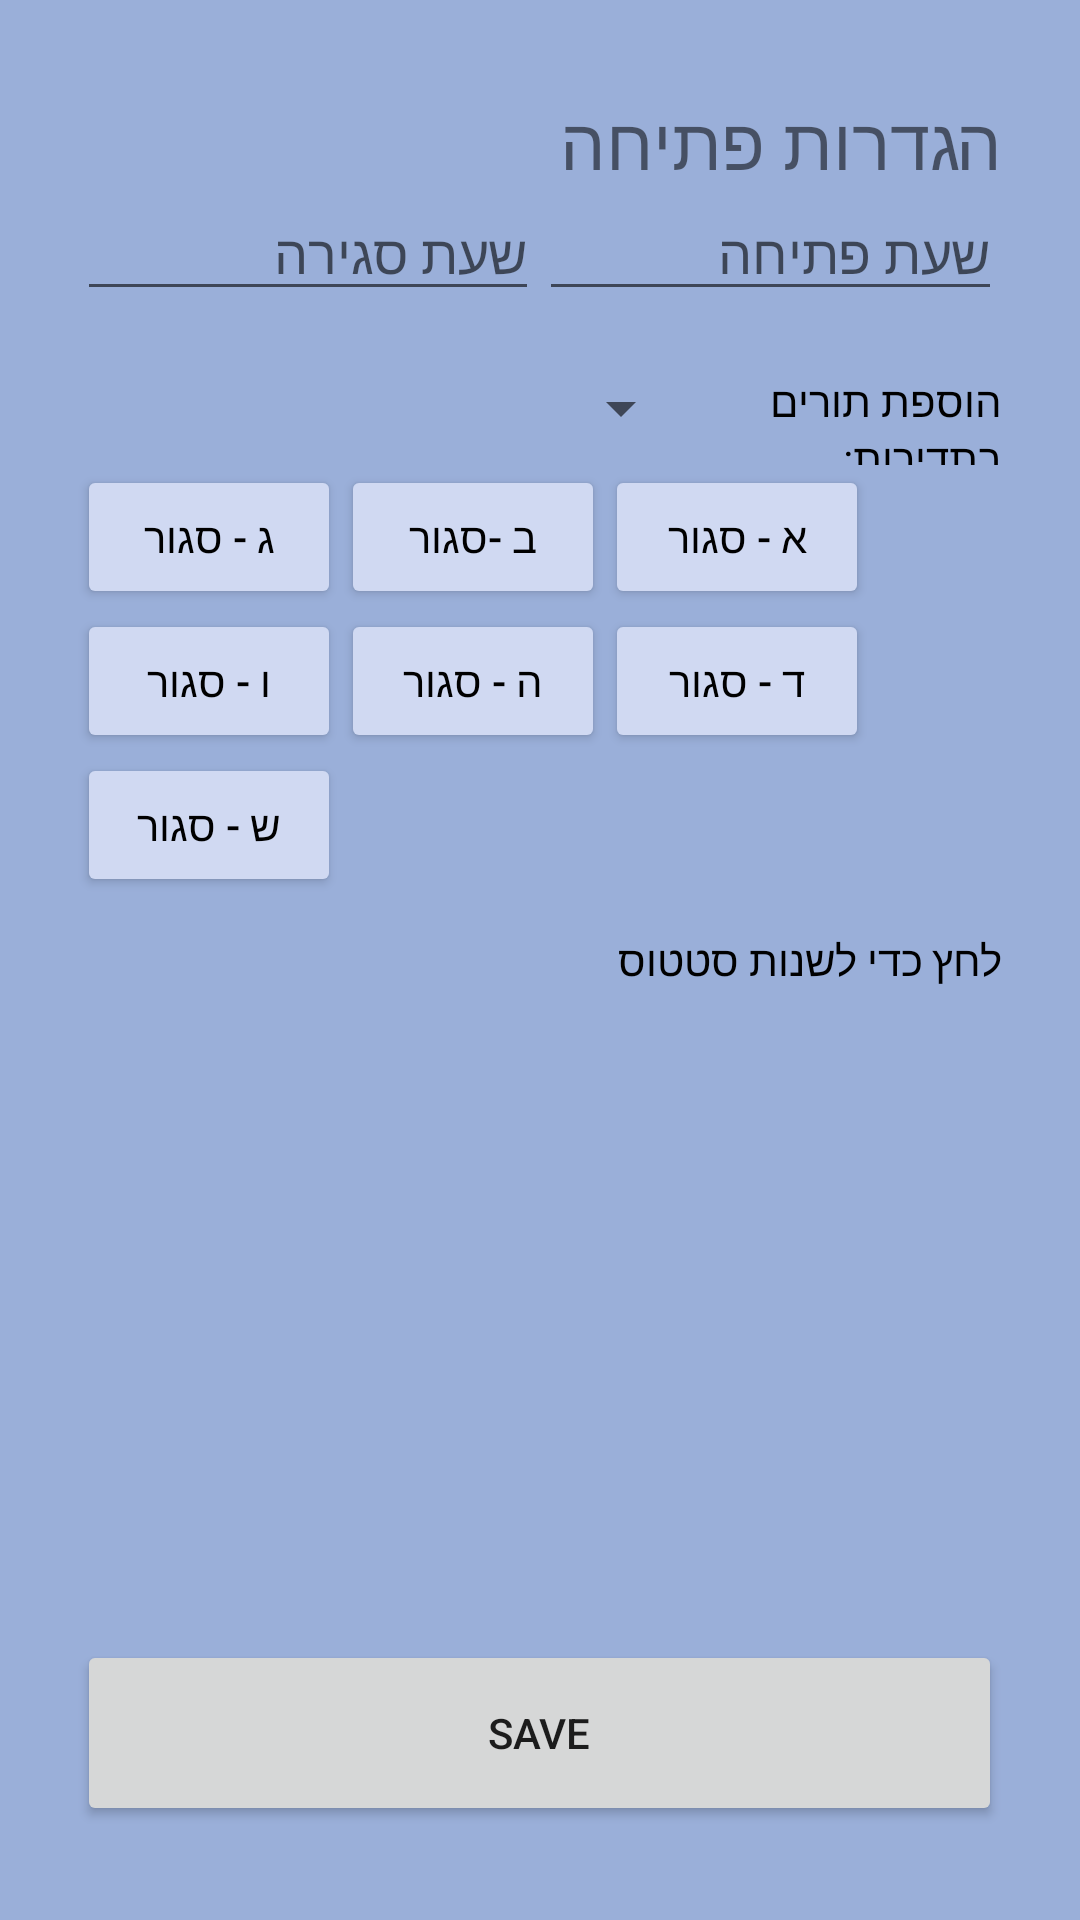

Reconstruct the res/layout file that produces this screen, plus the resources it refers to.
<!-- AndroidManifest.xml: application theme Theme.Final_project_app -->
<!-- res/layout/fragment_fragment2.xml -->
<?xml version="1.0" encoding="utf-8"?>
<FrameLayout xmlns:android="http://schemas.android.com/apk/res/android"
    xmlns:app="http://schemas.android.com/apk/res-auto"
    xmlns:tools="http://schemas.android.com/tools"
    android:layout_width="match_parent"
    android:layout_height="match_parent"
    tools:context=".fragment2">

    

    <LinearLayout
        android:layout_width="match_parent"
        android:layout_height="match_parent"
        android:background="#9AAFD9">

        <Space
            android:layout_width="0dp"
            android:layout_height="match_parent"
            android:layout_weight="0.25" />

        <LinearLayout
            android:layout_width="0dp"
            android:layout_height="match_parent"
            android:layout_weight="3"
            android:orientation="vertical">

            <Space
                android:layout_width="match_parent"
                android:layout_height="0dp"
                android:layout_weight="0.25" />

            <TextView
                android:id="@+id/textView10"
                android:layout_width="match_parent"
                android:layout_height="0dp"
                android:layout_weight="0.25"
                android:text="הגדרות פתיחה"
                android:textSize="24sp" />

            <LinearLayout
                android:layout_width="match_parent"
                android:layout_height="0dp"
                android:layout_weight="0.5">

                <EditText
                    android:id="@+id/closeTimeEt"
                    android:layout_width="0dp"
                    android:layout_height="wrap_content"
                    android:layout_weight="1"
                    android:ems="10"
                    android:hint="שעת סגירה"
                    android:inputType="time"
                    android:maxLength="2" />

                <EditText
                    android:id="@+id/openTimeEt"
                    android:layout_width="0dp"
                    android:layout_height="wrap_content"
                    android:layout_weight="1"
                    android:ems="10"
                    android:hint="שעת פתיחה"
                    android:inputType="time"
                    android:maxLength="2" />
            </LinearLayout>

            <LinearLayout
                android:layout_width="match_parent"
                android:layout_height="0dp"
                android:layout_weight="0.25"
                android:orientation="horizontal">

                <Spinner
                    android:id="@+id/freqSpinner"
                    android:layout_width="0dp"
                    android:layout_height="wrap_content"
                    android:layout_weight="2" />

                <TextView
                    android:id="@+id/textView11"
                    android:layout_width="0dp"
                    android:layout_height="match_parent"
                    android:layout_weight="1"
                    android:text="הוספת תורים בתדירות:"
                    android:textColor="#000000" />

            </LinearLayout>

            <TableLayout
                android:layout_width="match_parent"
                android:layout_height="0dp"
                android:layout_weight="1.25">

                <TableRow
                    android:layout_width="match_parent"
                    android:layout_height="match_parent">

                    <Button
                        android:id="@+id/tueButton"
                        android:layout_width="wrap_content"
                        android:layout_height="wrap_content"
                        android:text="ג - סגור"
                        android:textColor="#000000"
                        app:backgroundTint="#D0D9F2" />

                    <Button
                        android:id="@+id/monButton"
                        android:layout_width="wrap_content"
                        android:layout_height="wrap_content"
                        android:text="ב -סגור"
                        android:textColor="#000000"
                        app:backgroundTint="#D0D9F2" />

                    <Button
                        android:id="@+id/sunButton"
                        android:layout_width="wrap_content"
                        android:layout_height="wrap_content"
                        android:text="א - סגור"
                        android:textColor="#000000"
                        app:backgroundTint="#D0D9F2" />

                </TableRow>

                <TableRow
                    android:layout_width="match_parent"
                    android:layout_height="match_parent">

                    <Button
                        android:id="@+id/friButton"
                        android:layout_width="wrap_content"
                        android:layout_height="wrap_content"
                        android:text="ו - סגור"
                        android:textColor="#000000"
                        app:backgroundTint="#D0D9F2" />

                    <Button
                        android:id="@+id/truButton"
                        android:layout_width="wrap_content"
                        android:layout_height="wrap_content"
                        android:text="ה - סגור"
                        android:textColor="#000000"
                        app:backgroundTint="#D0D9F2" />

                    <Button
                        android:id="@+id/wedButton"
                        android:layout_width="wrap_content"
                        android:layout_height="wrap_content"
                        android:text="ד - סגור"
                        android:textColor="#000000"
                        app:backgroundTint="#D0D9F2" />
                </TableRow>

                <TableRow
                    android:layout_width="match_parent"
                    android:layout_height="match_parent">

                    <Button
                        android:id="@+id/satButton"
                        android:layout_width="wrap_content"
                        android:layout_height="wrap_content"
                        android:text="ש - סגור"
                        android:textColor="#000000"
                        app:backgroundTint="#D0D9F2" />
                </TableRow>

            </TableLayout>

            <TextView
                android:id="@+id/textView9"
                android:layout_width="match_parent"
                android:layout_height="wrap_content"
                android:text="לחץ כדי לשנות סטטוס"
                android:textColor="#000000" />

            <ListView
                android:id="@+id/showTimes"
                android:layout_width="match_parent"
                android:layout_height="0dp"
                android:layout_weight="1.75" />

            <Button
                android:id="@+id/saveHouers"
                android:layout_width="match_parent"
                android:layout_height="0dp"
                android:layout_weight="0.5"
                android:text="save" />

            <Space
                android:layout_width="match_parent"
                android:layout_height="0dp"
                android:layout_weight="0.25" />

        </LinearLayout>

        <Space
            android:layout_width="0dp"
            android:layout_height="match_parent"
            android:layout_weight="0.25" />
    </LinearLayout>

</FrameLayout>
<!-- resources referenced by this layout -->
<resources>
  <style name="Theme.Final_project_app" parent="Theme.MaterialComponents.DayNight.DarkActionBar">
          
          <item name="colorPrimary">@color/purple_500</item>
          <item name="colorPrimaryVariant">@color/purple_700</item>
          <item name="colorOnPrimary">@color/white</item>
          
          <item name="colorSecondary">@color/teal_200</item>
          <item name="colorSecondaryVariant">@color/teal_700</item>
          <item name="colorOnSecondary">@color/black</item>
          
          <item name="android:statusBarColor" tools:targetApi="l">?attr/colorPrimaryVariant</item>
          
      </style>
  <!-- not gathered from this repository: default colours our renderer supplied (Android Studio template values) -->
  <color name="purple_500">#FF6200EE</color>
  <color name="purple_700">#FF3700B3</color>
  <color name="teal_200">#FF03DAC5</color>
  <color name="teal_700">#FF018786</color>
  <color name="black">#FF000000</color>
  <color name="white">#FFFFFFFF</color>
</resources>
